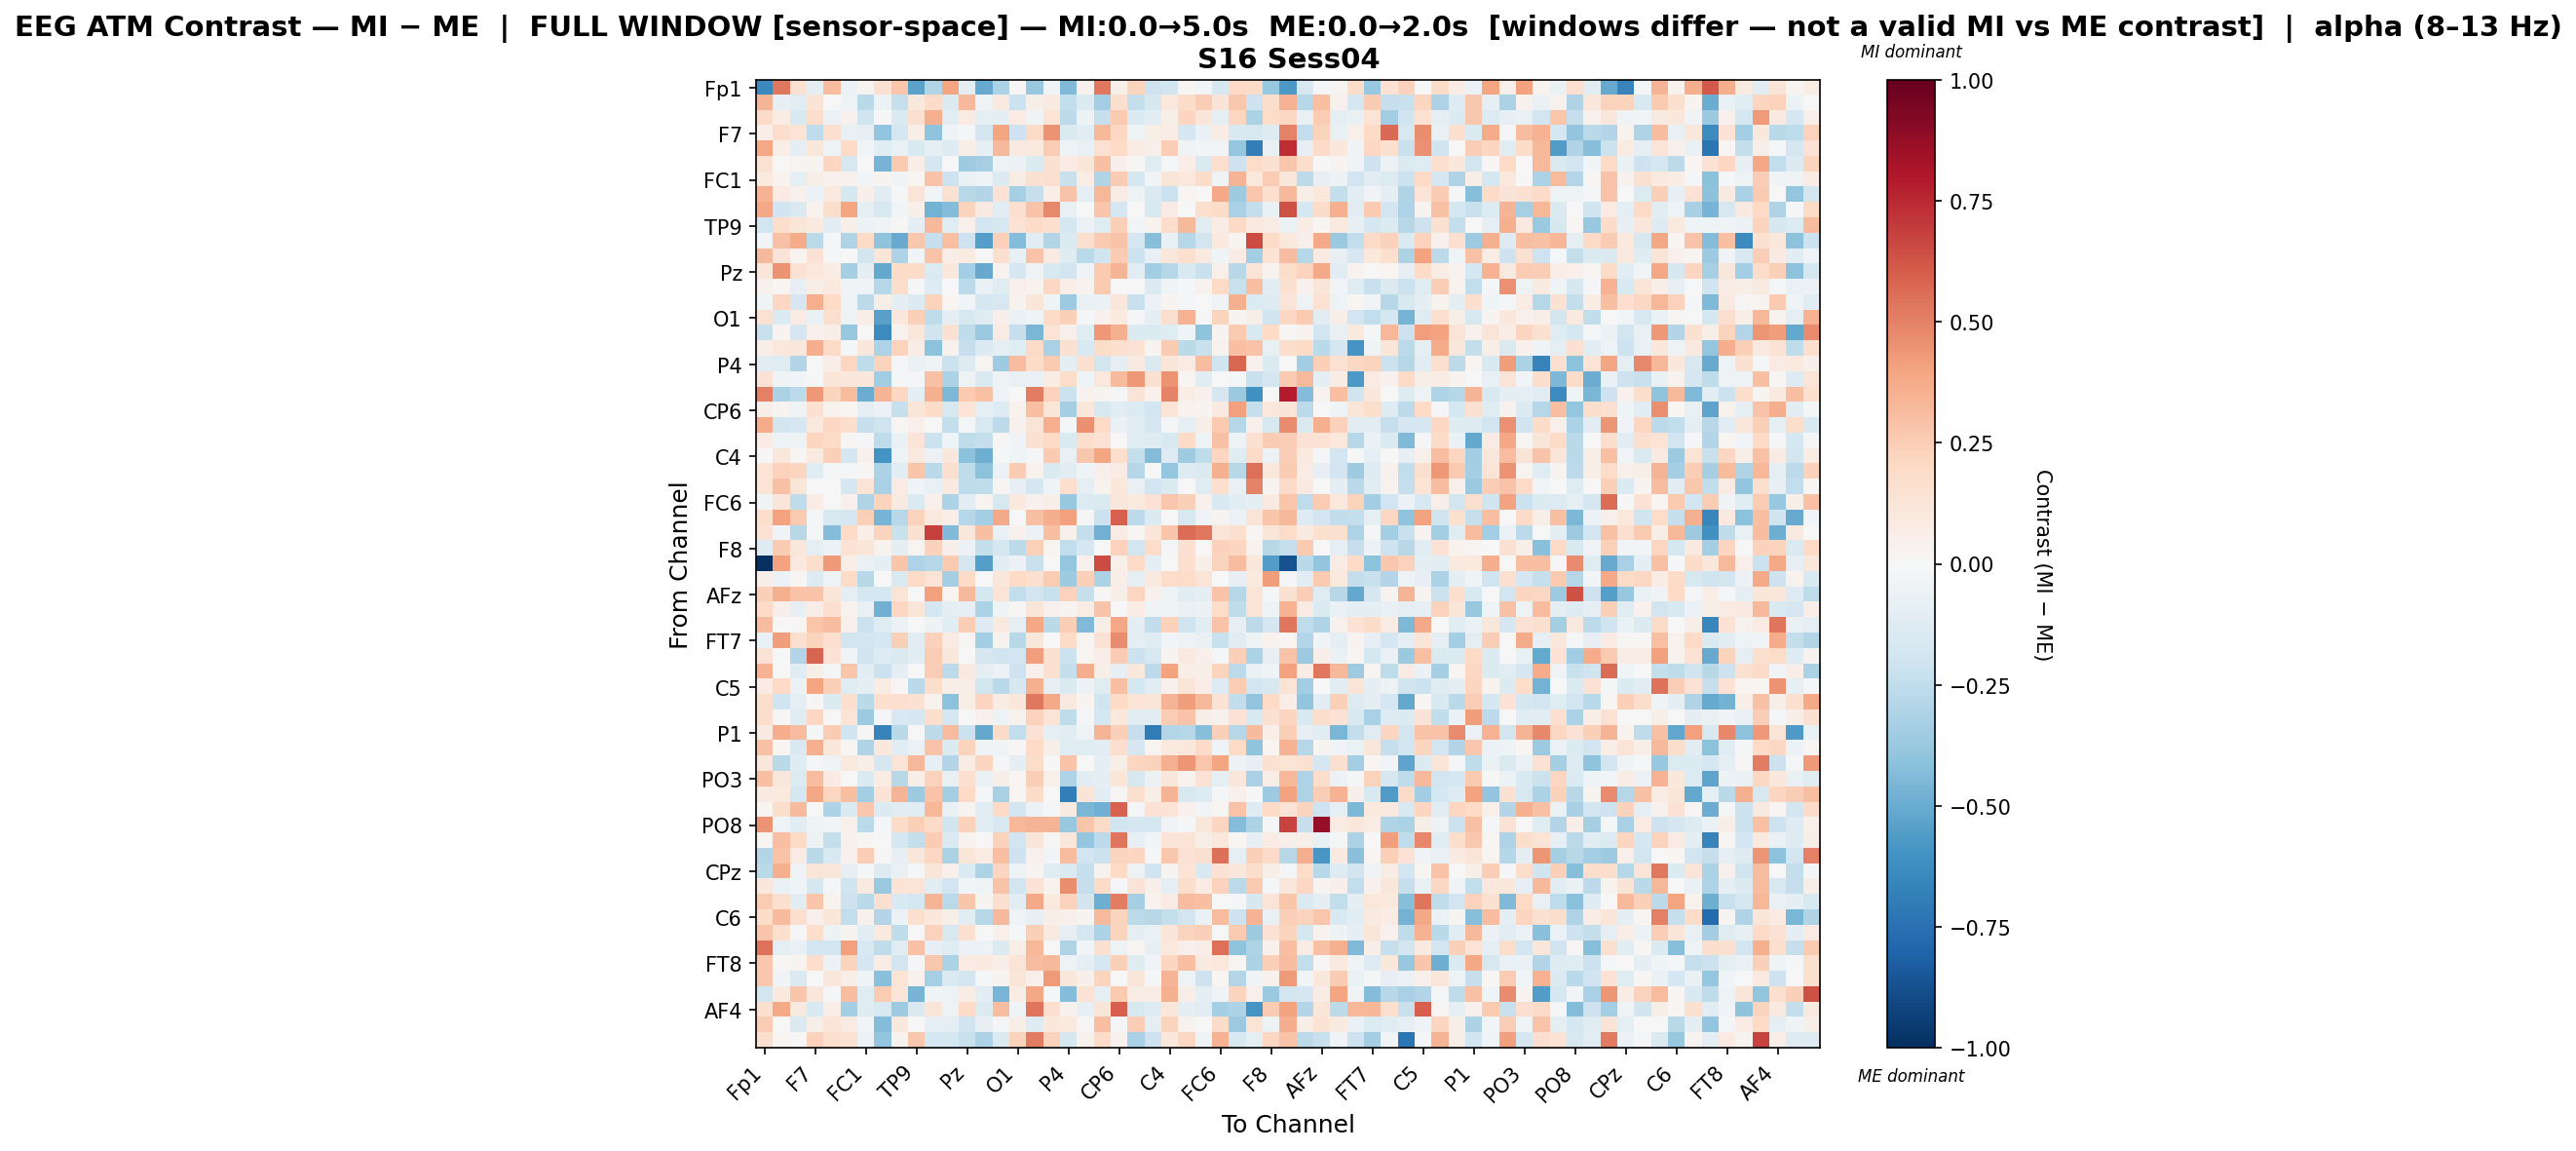

The file beside this chart, header and first rows:
, Fp1, Fz, F3, F7, FT9, FC5, FC1, C3, T7, TP9, CP5, CP1, Pz, P3, P7, O1, Oz, O2, P4, P8, TP10, CP6, CP2
Fp1, -0.6409, 0.525, 0.1514, -0.08883, 0.312, -0.06141, 0.02918, 0.1504, 0.2799, -0.5319, -0.3005, 0.3961, -0.09795, -0.5032, -0.3149, 0.009021, -0.3781, -0.02668, -0.4382, 0.0432, 0.527, 0.05257, 0.2238
Fz, 0.3383, -0.08238, -0.1027, 0.1275, 0.00309, -0.04959, -0.2668, -0.05546, -0.234, 0.1042, 0.1905, -0.1344, 0.3277, -0.0509, 0.09202, -0.2184, 0.0555, 0.08953, -0.2497, -0.1391, -0.3415, 0.1564, -0.2348
F3, 0.1946, 0.07332, -0.1503, 0.1726, -0.05879, 0.03929, -0.1973, -0.005451, -0.141, 0.1624, 0.3548, -0.1089, 0.07822, -0.09157, -0.1009, 0.08109, -0.03488, 0.134, -0.2633, -0.05412, -0.2338, 0.2654, -0.1353
F7, 0.06588, 0.1753, 0.1349, -0.2571, 0.1621, -0.0761, -0.08322, -0.3907, -0.1768, 0.06721, -0.4001, -0.03199, -0.01703, -0.1881, 0.3978, -0.2072, 0.1922, 0.4486, -0.1481, -0.1109, 0.3223, 0.2085, -0.04675
FT9, 0.3849, 0.06598, -0.08795, 0.1164, -0.05318, 0.2007, -0.02876, -0.108, -0.06824, -0.1484, -0.09091, -0.1293, 0.05849, -0.0856, 0.3205, 0.09174, 0.09712, 0.2569, -0.04716, -0.07315, 0.1542, 0.2028, 0.07267
FC5, 0.1507, -0.001889, 0.02973, 0.026, 0.2174, -0.1604, 0.005057, -0.4614, 0.2646, 0.06876, -0.1651, -0.004759, -0.3572, -0.3332, -0.05343, -0.0589, -0.1398, 0.1519, 0.0836, 0.1216, 0.2988, 0.04734, 0.008636
FC1, 0.09969, 0.032, -0.08992, 0.06137, 0.04494, 0.04472, -0.02591, 0.03124, -0.03424, 0.02133, 0.2877, -0.2067, -0.06885, -0.05312, -0.134, 0.07745, 0.1526, 0.1592, -0.2247, 0.07142, -0.3018, 0.2566, -0.1692
C3, 0.3505, 0.08443, 0.04145, -0.05569, 0.09605, -0.1793, 0.05436, -0.1093, -0.01069, 0.1296, -0.02814, 0.1494, -0.275, -0.295, 0.1407, -0.333, -0.23, 0.06453, 0.2848, -0.09022, 0.3349, 0.07274, -0.05158
T7, 0.3881, -0.1939, -0.1429, 0.03378, 0.1779, 0.3955, -0.09344, -0.1577, -0.02487, 0.05068, -0.4744, -0.4365, 0.2261, 0.09224, -0.1025, 0.1685, 0.2832, 0.4787, -0.07278, -0.006424, 0.2751, -0.1661, 0.00154
TP9, -0.1937, 0.1737, 0.1172, 0.09659, -0.1074, 0.05078, -0.05137, -0.03639, 0.00917, -0.09078, 0.3274, -0.1193, 0.05321, -0.1891, -0.1589, 0.1431, 0.1891, 0.1682, -0.1721, -0.05684, -0.1243, 0.2363, -0.02923
CP5, -0.02993, 0.2905, 0.3723, -0.2724, -0.01308, -0.3033, 0.193, -0.4051, -0.507, 0.2733, -0.2323, 0.3013, -0.2102, -0.5519, 0.2392, -0.4305, -0.1083, -0.2968, -0.1354, 0.159, 0.2655, 0.2843, -0.1704
CP1, 0.327, 0.1303, 0.02927, 0.1453, -0.0181, 0.001965, -0.1825, 0.1208, -0.3104, -0.02575, 0.285, 0.0656, 0.08691, 0.0, 0.1616, -0.07206, 0.2883, 0.0836, -0.1183, -0.2697, -0.202, 0.2549, -0.2114
Pz, 0.125, 0.4504, 0.145, 0.1092, 0.07411, -0.3336, -0.09552, -0.5095, 0.191, 0.1872, -0.1373, 0.1021, -0.3375, -0.5071, 0.03816, -0.1715, -0.03625, -0.1496, -0.1799, -0.03286, 0.2653, 0.3428, -0.1052
P3, 0.04558, 0.01736, -0.07839, 0.06762, 0.0997, -0.03166, -0.03906, -0.2878, 0.1723, -0.01562, -0.1323, 0.0, -0.2672, -0.06417, -0.1228, 0.04743, 0.03414, 0.21, 0.06953, 0.03423, 0.2628, -0.002919, -0.002179
P7, -0.0424, 0.21, -0.1693, 0.3624, 0.1987, -0.04565, -0.2642, 0.05686, -0.08973, -0.1339, 0.2323, 0.0224, -0.02989, -0.1722, -0.1568, 0.03242, 0.1248, -0.04559, -0.3641, -0.07738, -0.06626, 0.1125, -0.2226
O1, 0.1543, -0.1334, 0.08022, -0.06353, 0.1654, -0.04892, 0.06547, -0.5448, 0.1092, 0.2358, -0.2549, -0.08844, -0.1603, -0.1221, 0.05143, -0.07, -0.04645, 0.1924, 0.2416, -0.01015, 0.04413, 0.09713, -0.01751
Oz, -0.2228, 0.02707, -0.1711, 0.05457, 0.06484, -0.3772, 0.006536, -0.6396, 0.03451, 0.1125, -0.2014, 0.1512, -0.2548, -0.3674, 0.07968, -0.2307, -0.4593, 0.1348, 0.04815, -0.1232, 0.4358, 0.3536, -0.1356
O2, 0.06649, 0.1017, 0.1078, 0.3666, 0.1928, -0.02114, 0.1073, -0.3081, 0.2276, 0.07488, -0.4093, 0.04573, -0.2336, -0.1369, -0.0944, -0.1244, 0.188, -0.3219, 0.1507, -0.1497, 0.1836, 0.1648, 0.1408
P4, -0.1157, -0.1187, -0.292, -0.001112, 0.06522, 0.2128, -0.2535, 0.2198, -0.01526, -0.06703, -0.04717, -0.2138, -0.1257, 0.02468, -0.3588, 0.3066, 0.1832, 0.2622, -0.09832, 0.1495, -0.1831, -0.09002, 0.08805
P8, 0.1422, -0.03452, -0.0242, -0.006745, 0.1233, 0.104, 0.1067, -0.3475, -0.02204, -0.01275, 0.2911, -0.3153, -0.04777, -0.1442, -0.04886, -0.07766, -0.0652, 0.07535, 0.1814, -0.04354, 0.1047, 0.319, 0.4359
TP10, 0.5075, -0.3159, -0.2598, 0.4343, 0.2258, 0.316, -0.4926, 0.3433, 0.2108, -0.09596, 0.3559, -0.4524, 0.2645, 0.2892, -0.05127, -0.002999, 0.5124, 0.2292, -0.2109, 0.03811, 0.03121, -0.01687, 0.1299
CP6, 0.0588, 0.02852, -0.0358, 0.1547, 0.03267, 0.01971, -0.1013, -0.05643, -0.2281, 0.1223, 0.1866, -0.1607, 0.1387, -0.09992, -0.1311, 0.0382, 0.3043, 0.1209, -0.3357, 0.115, -0.1563, -0.1159, -0.1332
CP2, 0.368, -0.185, -0.1691, 0.1087, 0.2033, 0.1733, -0.2285, -0.2027, 0.01087, 0.04751, 0.003578, -0.2397, -0.02277, -0.1528, -0.2618, 0.04494, 0.1305, 0.3658, -0.01293, 0.4601, 0.1977, -0.0666, -0.1062
Cz, 0.08133, -0.05065, -0.05337, 0.2124, 0.1885, 0.01259, -0.0106, -0.2535, -0.06924, 0.1311, -0.2166, -0.04582, -0.25, -0.2398, 0.01395, -0.03673, 0.1503, 0.1985, -0.1445, 0.1773, 0.1468, 0.0002656, -0.12
C4, 0.0008225, 0.1097, 0.01242, 0.09173, 0.2375, -0.1713, 0.04503, -0.596, -0.04874, 0.1013, -0.05691, 0.114, -0.4099, -0.4887, -0.01101, -0.04168, -0.02167, 0.262, -0.07315, 0.2687, 0.3977, 0.1764, -0.2358
T8, 0.1344, 0.2293, 0.2132, -0.125, -0.01408, -0.0113, 0.01085, -0.3202, -0.1043, 0.2774, -0.2657, 0.1577, -0.2575, -0.4064, -0.06229, 0.2552, 0.03686, -0.1482, -0.1112, -0.04012, 0.04827, 0.07612, -0.2864
FT10, 0.1335, 0.2946, 0.1236, 0.007536, 0.007319, -0.1663, 0.1395, -0.3226, 0.08523, -0.04292, -0.07147, 0.09188, -0.2565, -0.253, 0.01237, -0.08111, -0.168, -0.04676, 0.169, -0.08796, 0.03215, 0.108, -0.07445
FC6, -0.03503, 0.1196, -0.2562, 0.07706, 0.004662, 0.04779, -0.2983, 0.2212, 0.08713, -0.1411, 0.04734, -0.3074, -0.1078, 0.02797, -0.1638, 0.09967, 0.04628, 0.05687, -0.3797, -0.1361, -0.1484, 0.117, 0.1013
FC2, 0.1792, 0.4028, 0.2628, -0.01423, -0.1516, -0.1703, 0.2406, -0.4664, -0.2776, 0.232, 0.1003, 0.06997, -0.2819, -0.3396, 0.3758, 0.005758, 0.2983, 0.366, 0.4129, -0.01183, -0.212, 0.6007, -0.2599
F4, 0.1453, -0.03274, -0.2758, -0.01898, -0.4309, 0.1966, 0.06404, 0.2193, -0.2264, 0.1525, 0.6874, -0.4391, 0.1143, 0.3006, -0.06509, 0.04088, -0.06236, 0.3023, 0.04818, -0.242, -0.4827, 0.08006, 0.02331
F8, -0.127, 0.2506, 0.1147, -0.09868, -0.0602, 0.1472, 0.1241, 0.03193, -0.09704, 0.0254, 0.2328, 0.04716, -0.05853, -0.2399, -0.1771, -0.2599, 0.24, 0.02742, -0.2483, -0.1649, 0.005354, 0.2275, -0.1847
Fp2, -1.0, 0.3989, 0.09772, 0.178, 0.423, 0.06898, -0.06256, -0.09449, 0.2778, -0.3082, -0.2839, 0.2621, -0.1701, -0.5479, -0.1026, -0.06145, -0.223, 0.004328, -0.3873, 0.04205, 0.65, 0.0543, 0.2026
AF3, 0.05489, -0.05871, 0.02002, -0.1252, -0.05275, 0.1914, -0.2799, -0.002396, -0.1461, 0.202, 0.1336, -0.3313, 0.1993, -0.0005801, 0.1129, 0.2028, 0.1606, 0.2572, -0.3533, 0.237, -0.3202, 0.06875, -0.09597
AFz, 0.2405, 0.3564, 0.2827, 0.2878, 0.1222, -0.0949, -0.1746, -0.1719, 0.1324, 0.002422, 0.4096, 0.02198, 0.3235, -0.1724, 0.1382, -0.25, -0.1854, -0.2214, 0.2273, -0.2288, 0.01086, 0.05912, 0.2183
F1, 0.1962, 0.05117, -0.08409, 0.06903, 0.1694, 0.0345, -0.07283, -0.477, 0.2074, 0.1184, -0.1767, -0.08648, -0.08569, -0.3158, -0.04023, 0.01553, 0.1202, 0.04655, 0.02907, 0.07482, 0.283, 0.003322, 0.07251
F5, 0.3063, 0.004888, 0.01053, 0.2781, 0.3117, 0.0546, -0.2136, -0.1239, -0.05545, -0.006219, -0.05292, -0.1131, 0.2491, -0.1326, 0.08855, -0.09467, 0.3836, -0.2659, 0.2443, -0.4379, 0.05642, 0.3885, -0.09424
FT7, -0.06546, 0.4195, 0.1615, 0.2241, 0.1699, -0.1931, -0.1801, -0.1741, 0.24, -0.1107, 0.2322, 0.08082, 0.01356, -0.3365, 0.03771, -0.2758, 0.1107, -0.006902, 0.1901, 0.02841, 0.1417, 0.4693, -0.08675
FC3, 0.148, -0.001491, -0.2954, 0.5801, 0.1445, -0.03816, -0.1959, -0.1267, -0.143, -0.1036, 0.2572, 0.1116, 0.004584, -0.1645, -0.1997, -0.1883, 0.4204, 0.1496, -0.2111, 0.01627, 0.06456, 0.2561, -0.2147
C1, 0.3459, -0.001263, -0.1194, 0.06239, -0.01105, 0.2791, -0.1152, -0.2113, -0.08661, 0.005394, 0.2465, -0.2636, 0.092, -0.09254, -0.05839, -0.2063, 0.05321, 0.1589, -0.2402, 0.3597, 0.06203, -0.08397, 0.1089
C5, 0.08564, 0.2019, -0.05722, 0.3919, 0.2405, -0.119, -0.09423, 0.07761, 0.01142, -0.2688, 0.172, 0.06959, 0.06176, -0.1824, -0.2659, -0.161, 0.3517, -0.08241, -0.1462, -0.04806, -0.1232, 0.299, -0.1723
TP7, 0.1746, -0.1998, -0.09339, 0.0122, -0.1402, 0.1662, -0.2696, 0.1642, 0.1686, 0.1559, 0.03874, -0.4135, 0.06858, 0.2136, 0.07511, 0.1101, 0.5271, 0.3788, 0.09285, 0.02571, -0.1976, 0.1892, 0.1374
CP3, 0.1792, 0.01356, -0.1227, 0.2057, -0.006065, 0.1369, -0.3648, -0.02246, -0.1513, -0.1692, 0.1775, -0.1752, 0.0007164, 0.04261, -0.04742, 0.03841, 0.2272, 0.139, -0.2546, -0.01391, -0.1763, 0.1057, -0.1146
P1, 0.08963, 0.3644, 0.3123, -0.01477, 0.2548, -0.2023, 0.01245, -0.6708, -0.2717, -0.0008715, -0.2631, 0.318, -0.2184, -0.5102, 0.1936, -0.2469, 0.1425, -0.09317, -0.1164, -0.03232, 0.3412, 0.2415, -0.2281
P5, 0.2917, 0.0181, -0.1544, 0.352, 0.106, 0.01113, -0.3043, 0.1053, -0.1111, -0.05717, 0.2859, -0.1406, 0.2196, -0.03134, -0.03678, 0.01471, 0.2008, 0.06548, -0.1191, -0.1216, -0.1051, 0.1643, -0.1686
PO7, 0.1163, -0.2667, -0.1227, -0.01126, -0.03545, 0.09586, 0.06981, -0.1647, 0.1342, 0.3294, -0.0856, -0.2918, 0.07518, 0.2165, -0.01812, -0.09341, 0.182, -0.001187, 0.2858, -0.004755, -0.08822, 0.06163, 0.2126
PO3, 0.3031, 0.1162, -0.1389, 0.31, 0.08149, -0.001077, -0.1443, 0.07307, -0.2777, 0.06793, 0.2309, -0.07085, 0.1578, -0.06677, 0.05591, 0.02105, 0.2499, 0.04809, -0.3077, -0.1074, -0.08748, 0.1184, -0.1637
POz, 0.09016, 0.09815, -0.1747, 0.3833, 0.2184, 0.2973, -0.3367, 0.1397, 0.3424, -0.3672, 0.2878, -0.333, 0.2005, -0.0172, -0.3233, 0.01719, 0.1838, 0.002819, -0.688, 0.1323, -0.1031, 0.015, 0.1584
PO4, 0.02016, 0.178, 0.3133, -0.002059, -0.3082, -0.1448, 0.2659, -0.1387, -0.1053, -0.1168, 0.3339, -0.06619, 0.02928, -0.1157, 0.2003, -0.1867, -0.06114, -0.012, 0.0884, -0.456, -0.48, 0.5878, -0.01765
PO8, 0.449, -0.04216, -0.1096, -0.05037, -0.02906, 0.05253, -0.2686, -0.009848, 0.1799, 0.2362, 0.1901, -0.1996, 0.2326, -0.1158, -0.1488, 0.3336, 0.3418, 0.339, -0.3755, 0.2764, 0.1928, -0.203, -0.1695
P6, 0.02255, 0.3015, 0.198, -0.05185, -0.2386, 0.04602, 0.01015, -0.001846, -0.1734, -0.237, 0.2547, -0.1412, 0.03823, -0.005077, 0.2326, -0.195, 0.1203, 0.01276, 0.1113, -0.3833, -0.2608, 0.5362, -0.08543
P2, -0.2911, 0.282, 0.07953, -0.2701, -0.1541, 0.04047, 0.2433, 0.01484, -0.07826, 0.1113, 0.205, -0.3133, 0.1189, 0.08209, 0.3005, -0.2071, 0.04254, -0.02739, 0.3193, -0.1943, -0.215, 0.2202, 0.2153
CPz, -0.2662, 0.3536, -0.03682, 0.1238, 0.1133, -0.08214, -0.02156, -0.1295, -0.07245, -0.00857, 0.121, 0.049, -0.136, -0.3118, 0.216, -0.05292, 0.02363, -0.1172, -0.1471, -0.2292, 0.03758, 0.1986, -0.05417
CP4, 0.105, -0.06551, -0.04044, -0.1618, -0.02169, -0.2026, 0.09221, -0.3743, 0.1349, 0.1263, -0.1028, -0.1943, -0.02407, -0.04633, 0.282, -0.1814, 0.1381, 0.03653, 0.4634, -0.2327, 0.1904, -0.01768, 0.1272
TP8, 0.2542, 0.1632, -0.1143, 0.2809, 0.03736, -0.2098, -0.2677, 0.153, -0.1526, -0.177, 0.3433, -0.2673, 0.2802, 0.03021, 0.1615, -0.1072, 0.3797, 0.09428, 0.2275, -0.1853, -0.4894, 0.514, -0.335
C6, 0.183, 0.3139, 0.1657, 0.05419, 0.1228, -0.2442, 0.04529, -0.2962, -0.05717, 0.1593, 0.1017, 0.06014, -0.1033, -0.2826, 0.3208, -0.03417, -0.07831, 0.06433, 0.05179, 0.02608, 0.3208, 0.2221, -0.2625
C2, 0.2787, 0.1632, -0.008441, 0.1779, -0.04794, 0.0272, -0.111, 0.09584, -0.2573, -0.001984, 0.2306, -0.16, 0.1602, 0.0008985, 0.04922, -0.01131, 0.2372, 0.0907, -0.08565, -0.1769, -0.3053, 0.2238, -0.09123
FC4, 0.5454, -0.08648, -0.07261, -0.1921, -0.1923, 0.4129, -0.1571, -0.253, -0.1234, 0.2957, -0.07838, -0.1222, -0.05489, -0.05384, -0.1381, 0.0547, 0.3317, -0.0005255, -0.2971, -0.02516, 0.1492, -0.05412, 0.02374
FT8, 0.2699, 0.01156, 0.02853, 0.1754, -0.06188, 0.2243, -0.1688, 0.07308, -0.1906, -0.009994, 0.2675, -0.3182, 0.07909, 0.08859, 0.06982, 0.1321, 0.3123, 0.3214, -0.05079, -0.09194, -0.1778, 0.2377, -0.1202
F6, 0.2719, -0.03708, -0.1426, -0.005301, 0.1123, 0.0667, -0.04375, -0.4193, 0.1394, 0.03923, -0.3332, -0.1434, -0.1845, -0.02087, 0.02556, 0.1219, 0.04991, 0.4296, 0.113, 0.05325, 0.226, 0.003808, 0.122
AF8, -0.1812, 0.09901, 0.2748, 0.1117, -0.01044, 0.3089, -0.1207, 0.2545, 0.1229, -0.4663, -0.04045, -0.05385, 0.07594, -0.1022, -0.4652, 0.07397, 0.3902, -0.02109, -0.4369, 0.1417, -0.09908, 0.2651, 0.07198
... 3 more rows
